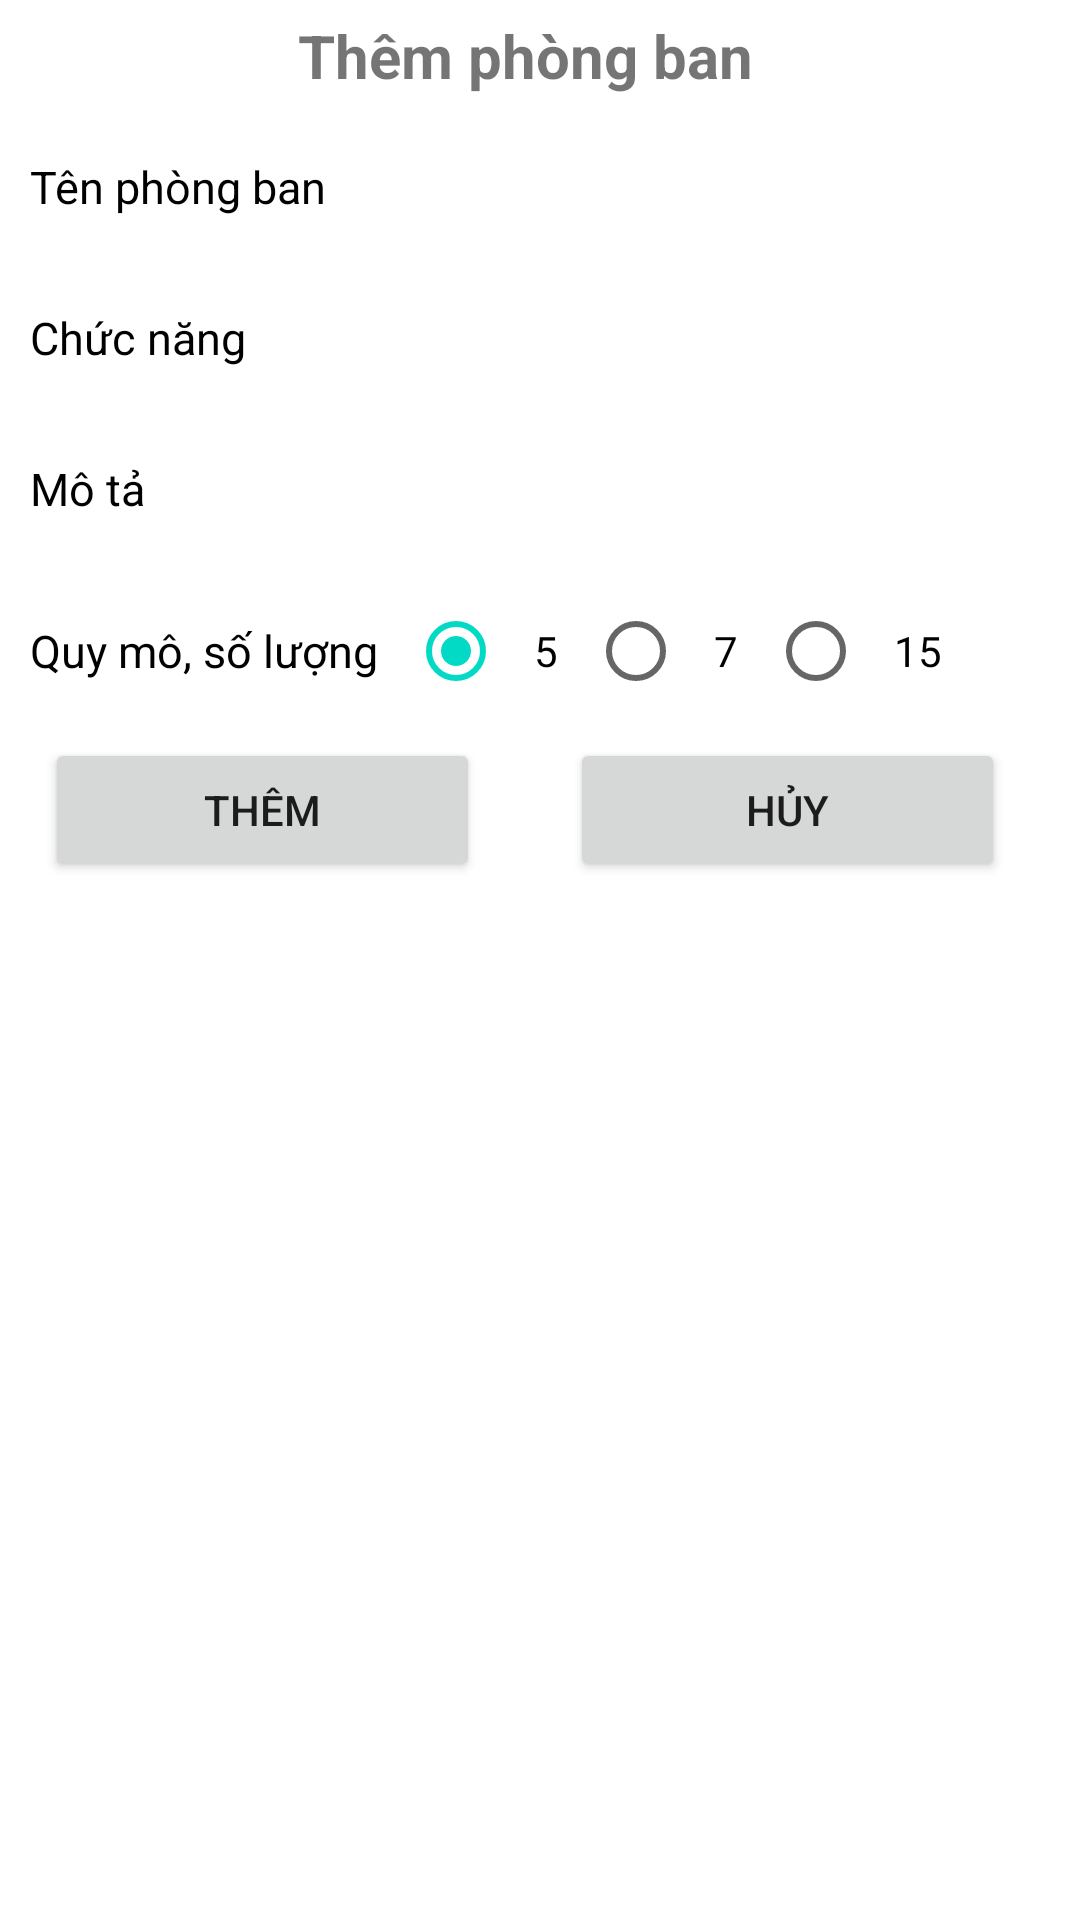

Android layout source for this screen:
<!-- AndroidManifest.xml: application theme Theme.DepartmentManager -->
<!-- res/layout/layout_add_department_fragment.xml -->
<?xml version="1.0" encoding="utf-8"?>
<layout xmlns:app="http://schemas.android.com/apk/res-auto">
    <androidx.coordinatorlayout.widget.CoordinatorLayout
        xmlns:android="http://schemas.android.com/apk/res/android"
        android:layout_width="match_parent"
        android:layout_height="match_parent">
        <androidx.core.widget.NestedScrollView
            android:layout_width="match_parent"
            android:layout_height="match_parent">
            <LinearLayout
                android:orientation="vertical"
                android:paddingEnd="10dp"
                android:layout_width="match_parent"
                android:layout_height="match_parent">
                <TextView
                    android:text="Thêm phòng ban"
                    android:textSize="20sp"
                    android:gravity="center_horizontal"
                    android:textStyle="bold"
                    android:padding="5dp"
                    android:layout_width="match_parent"
                    android:layout_height="wrap_content"/>
                <LinearLayout
                    android:paddingVertical="5dp"
                    android:gravity="center_vertical"
                    android:orientation="horizontal"
                    app:layout_constraintTop_toTopOf="parent"
                    android:layout_width="match_parent"
                    android:layout_height="wrap_content">
                    <TextView
                        android:text="Tên phòng ban"
                        android:padding="10dp"
                        android:textColor="@color/black"
                        android:textSize="15sp"
                        android:layout_width="wrap_content"
                        android:layout_height="wrap_content"/>
                    <EditText
                        android:id="@+id/edt_name"
                        android:textSize="15sp"
                        android:padding="5dp"
                        android:background="@drawable/bg_edit_text_crud"
                        android:layout_width="match_parent"
                        android:layout_height="wrap_content"/>
                </LinearLayout>
                <LinearLayout
                    android:paddingVertical="5dp"
                    android:gravity="center_vertical"
                    android:orientation="horizontal"
                    app:layout_constraintTop_toTopOf="parent"
                    android:layout_width="match_parent"
                    android:layout_height="wrap_content">
                    <TextView
                        android:text="Chức năng"
                        android:padding="10dp"
                        android:textColor="@color/black"
                        android:textSize="15sp"
                        android:layout_width="wrap_content"
                        android:layout_height="wrap_content"/>
                    <EditText
                        android:textSize="15sp"
                        android:padding="5dp"
                        android:id="@+id/edt_function"
                        android:background="@drawable/bg_edit_text_crud"
                        android:layout_width="match_parent"
                        android:layout_height="wrap_content"/>
                </LinearLayout>
                <LinearLayout
                    android:paddingVertical="5dp"
                    android:gravity="center_vertical"
                    android:orientation="horizontal"
                    android:layout_weight="10"
                    app:layout_constraintTop_toTopOf="parent"
                    android:layout_width="match_parent"
                    android:layout_height="0dp">
                    <TextView
                        android:text="Mô tả"
                        android:padding="10dp"
                        android:textColor="@color/black"
                        android:textSize="15sp"
                        android:layout_width="wrap_content"
                        android:layout_height="wrap_content"/>
                    <EditText
                        android:textSize="15sp"
                        android:padding="5dp"
                        android:id="@+id/edt_description"
                        android:background="@drawable/bg_edit_text_crud"
                        android:layout_width="match_parent"
                        android:layout_height="wrap_content"/>
                </LinearLayout>
                <LinearLayout
                    android:paddingVertical="5dp"
                    android:gravity="center_vertical"
                    android:orientation="horizontal"
                    app:layout_constraintTop_toTopOf="parent"
                    android:layout_width="match_parent"
                    android:layout_height="wrap_content">
                    <TextView
                        android:text="Quy mô, số lượng"
                        android:padding="10dp"
                        android:textColor="@color/black"
                        android:textSize="15sp"
                        android:layout_width="wrap_content"
                        android:layout_height="wrap_content"/>
                    <RadioGroup
                        android:id="@+id/rg_capacity"
                        android:orientation="horizontal"
                        android:layout_width="wrap_content"
                        android:layout_height="wrap_content">
                        <RadioButton
                            android:id="@+id/rb_5"
                            android:checked="true"
                            android:text="5"
                            android:paddingHorizontal="10dp"
                            android:layout_width="wrap_content"
                            android:layout_height="wrap_content"/>
                        <RadioButton
                            android:id="@+id/rb_7"
                            android:text="7"
                            android:paddingHorizontal="10dp"
                            android:layout_width="wrap_content"
                            android:layout_height="wrap_content"/>
                        <RadioButton
                            android:text="15"
                            android:id="@+id/rb_15"
                            android:paddingHorizontal="10dp"
                            android:layout_width="wrap_content"
                            android:layout_height="wrap_content"/>
                    </RadioGroup>

                </LinearLayout>
                <LinearLayout
                    android:orientation="horizontal"
                    android:layout_width="match_parent"
                    android:layout_height="wrap_content">
                    <Button
                        android:text="Thêm"
                        android:id="@+id/btn_add"
                        android:layout_weight="1"
                        android:layout_width="wrap_content"
                        android:layout_marginHorizontal="15dp"
                        android:layout_height="wrap_content"/>
                    <Button
                        android:text="Hủy"
                        android:id="@+id/btn_cancel"
                        android:layout_marginHorizontal="15dp"
                        android:layout_weight="1"
                        android:layout_width="wrap_content"
                        android:layout_height="wrap_content"/>
                </LinearLayout>
            </LinearLayout>

        </androidx.core.widget.NestedScrollView>

        <ProgressBar
            app:layout_constraintTop_toTopOf="parent"
            android:id="@+id/progressbar"
            style="?android:attr/progressBarStyle"
            android:layout_width="match_parent"
            android:layout_height="wrap_content"
            android:indeterminate="true"
            android:max="100"
            android:visibility="gone"
            android:layout_gravity="center"
            android:backgroundTint="@color/white"
            android:indeterminateTint="#1a09d6"/>
    </androidx.coordinatorlayout.widget.CoordinatorLayout>
</layout>
<!-- resources referenced by this layout -->
<resources>
  <color name="black">#FF000000</color>
  <color name="white">#FFFFFFFF</color>
  <style name="Theme.DepartmentManager" parent="Theme.MaterialComponents.Light.NoActionBar">
          
          <item name="colorPrimary">@color/purple_500</item>
          <item name="colorPrimaryVariant">@color/purple_700</item>
          <item name="colorOnPrimary">@color/white</item>
          
          <item name="colorSecondary">@color/teal_200</item>
          <item name="colorSecondaryVariant">@color/teal_700</item>
          <item name="colorOnSecondary">@color/black</item>
          
          <item name="android:statusBarColor" tools:targetApi="l">?attr/colorPrimaryVariant</item>
          
      </style>
  <color name="purple_500">#FF6200EE</color>
  <color name="purple_700">#FF3700B3</color>
  <color name="teal_200">#FF03DAC5</color>
  <color name="teal_700">#FF018786</color>
</resources>
